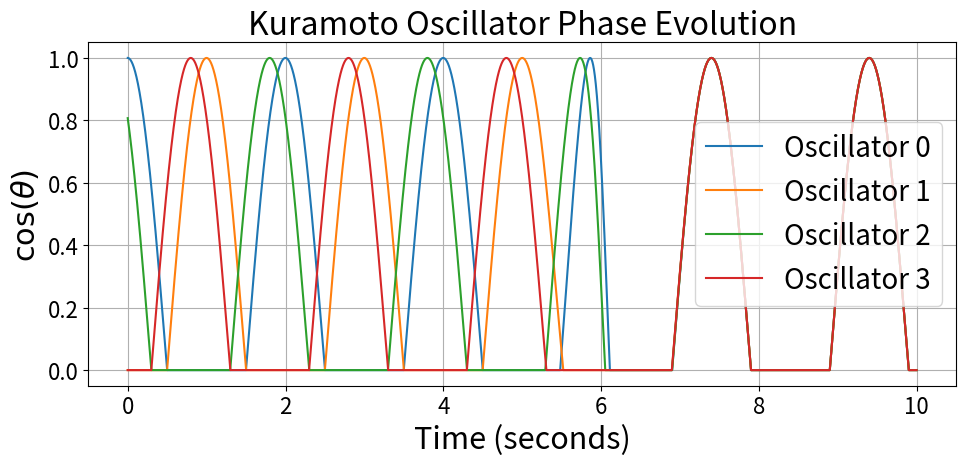

The script that saved this image:
import numpy as np
import matplotlib.pyplot as plt

# -------------------------------------------------
# Simple Kuramoto oscillator demonstration
# -------------------------------------------------

N = 4                  # Number of oscillators
dt = 0.001
t_max = 10.0
steps = int(t_max / dt)

# Natural frequencies
omega = 1 * np.pi * np.array([1.0, 1.0, 1.0, 1.0])

# Coupling matrix
K = 1.5
a = np.ones((N, N)) * K
np.fill_diagonal(a, 0.0)

# Initial phases
theta = np.array([
    0.0,
    np.pi,
    0.2 * np.pi,
    1.2 * np.pi
])

# Store outputs
theta_history = np.zeros((steps, N))
time = np.zeros(steps)

# -------------------------------------------------
# Kuramoto derivatives
# -------------------------------------------------

def derivatives(theta):
    dtheta = np.zeros(N)

    for i in range(N):
        coupling = 0.0

        for j in range(N):
            if i != j:
                coupling += a[i, j] * np.sin(theta[j] - theta[i])

        dtheta[i] = omega[i] + coupling

    return dtheta

def get_oscillator_outputs(phases) -> tuple[np.ndarray, np.ndarray]:
    """
    Return normalised output signal per leg for oscillator graph overlay.
    Returns:
        leg_outputs:  shape (4,)  — -sin(θ_i)
        knee_outputs: shape (4,)  — clamped sin(θ_i + knee_offset)
    """
    outputs = []
    for i in range(4):
        phase = phases[i]
        outputs.append(max(np.cos(phase), 0.0)) # Clamp to [0, 1]

    return outputs

# -------------------------------------------------
# RK4 Integration
# -------------------------------------------------

for step in range(steps):

    k1 = derivatives(theta)
    k2 = derivatives(theta + 0.5 * dt * k1)
    k3 = derivatives(theta + 0.5 * dt * k2)
    k4 = derivatives(theta + dt * k3)

    theta += (dt / 6.0) * (k1 + 2*k2 + 2*k3 + k4)

    # Wrap phase to [0, 2π]
    outputs = get_oscillator_outputs(theta)
    theta_history[step] = outputs
    time[step] = step * dt

# -------------------------------------------------
# Plot phases
# -------------------------------------------------

base_size = 18
plt.rcParams.update({
    'font.size': base_size,        # Default text size
    'axes.titlesize': base_size + 5,   # Title size
    'axes.labelsize': base_size + 4,   # X and Y label size
    'xtick.labelsize': base_size - 2,  # X tick size
    'ytick.labelsize': base_size - 2,  # Y tick size
    'legend.fontsize': base_size + 2   # Legend size
})

plt.figure(figsize=(10, 5))

for i in range(N):
    plt.plot(time, theta_history[:, i], label=f"Oscillator {i}")

plt.xlabel("Time (seconds)")
plt.ylabel(r'$\cos(\theta)$')
plt.title("Kuramoto Oscillator Phase Evolution")
plt.legend(loc='center right')
plt.tight_layout()
plt.grid(True)

plt.show()
